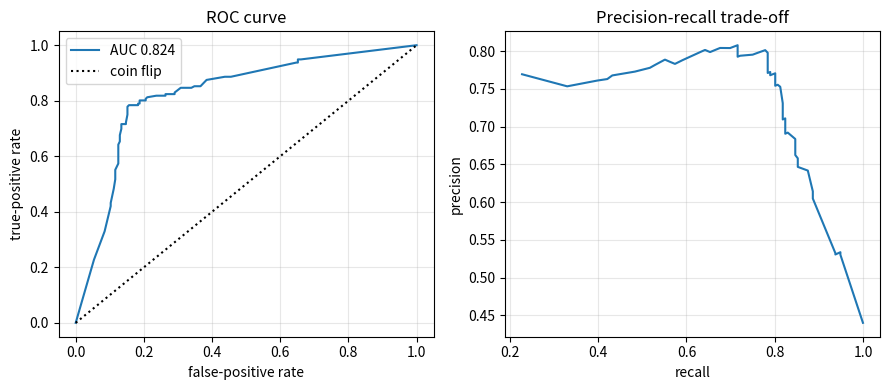
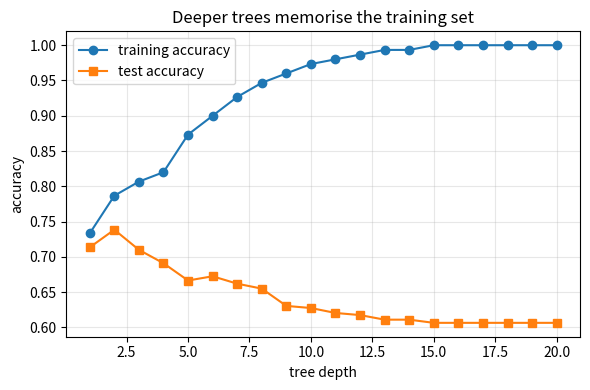
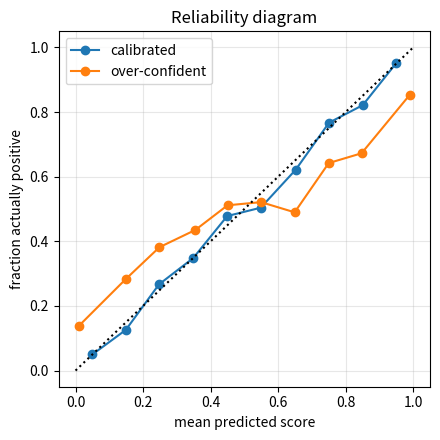
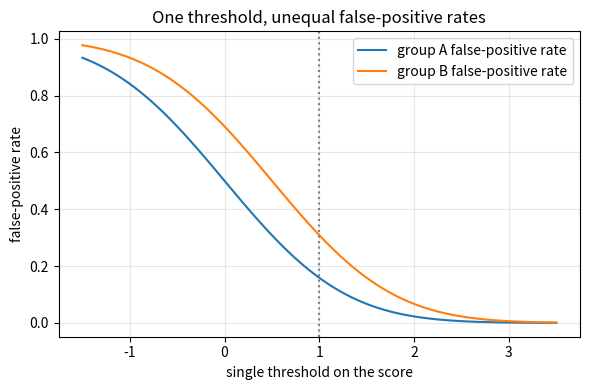

These figures' Python source, in order:
"""Session 3 (Level 3): judge a classifier honestly: ROC and AUC, forests, overfitting, cross-validation, fairness, leakage.

Run:  python start.py 3
"""
# %% [markdown]
# # Session 3: judging a classifier honestly
# **A. Real-world problem.** A model that looks perfect on the data it was built from can fail on
# new cases, can treat two groups of people unequally, and can look brilliant because of a
# bookkeeping mistake. Today you build the standard tools for honest judging: the ROC curve and
# AUC, a random forest, a train/test comparison across tree depth, k-fold cross-validation, a
# group comparison, and a demonstration of data leakage. All data are synthetic, and nothing
# here says anything about real people.

# %%
import math
import pathlib

import numpy as np

OUT = (pathlib.Path(__file__).resolve().parent if "__file__" in globals() else pathlib.Path(".")) / "out"


# %% [markdown]
# ## Step 1: ROC curve and AUC from scores
# A model gives each case a score. Lower the threshold and you catch more true cases (true-positive
# rate, TPR = TP / (TP + FN)) but raise more false alarms (false-positive rate,
# FPR = FP / (FP + TN)). The ROC curve plots TPR against FPR over all thresholds. The area under
# it (AUC) has a second meaning: **the probability that a random positive case outranks a random
# negative case** (ties count one half). We compute AUC both ways and they must agree.

# %%
def roc_curve(scores, y):
    """Return fpr, tpr, thresholds, one point per distinct score, starting at (0, 0)."""
    scores, y = np.asarray(scores, float), np.asarray(y)
    order = np.argsort(-scores, kind="stable")
    s, yy = scores[order], y[order]
    tps, fps = np.cumsum(yy == 1), np.cumsum(yy == 0)
    keep = np.r_[np.where(np.diff(s) != 0)[0], len(s) - 1]
    n_pos, n_neg = tps[-1], fps[-1]
    fpr = np.r_[0.0, fps[keep] / n_neg]
    tpr = np.r_[0.0, tps[keep] / n_pos]
    return fpr, tpr, np.r_[s[0] + 1.0, s[keep]]


def auc_trapezoid(fpr, tpr):
    return float(np.sum(np.diff(fpr) * (tpr[1:] + tpr[:-1]) / 2.0))


def auc_pairs(scores, y):
    """Probability that a random positive scores above a random negative (ties = 1/2)."""
    scores, y = np.asarray(scores, float), np.asarray(y)
    pos, neg = scores[y == 1], scores[y == 0]
    diff = pos[:, None] - neg[None, :]
    return float((np.sum(diff > 0) + 0.5 * np.sum(diff == 0)) / diff.size)


def precision_recall_points(scores, y):
    """Precision and recall at every distinct threshold (call positive when score >= threshold)."""
    scores, y = np.asarray(scores, float), np.asarray(y)
    thr = np.unique(scores)[::-1]
    prec, rec = [], []
    for t in thr:
        pred = scores >= t
        tp = np.sum(pred & (y == 1))
        prec.append(tp / pred.sum())
        rec.append(tp / np.sum(y == 1))
    return np.array(prec), np.array(rec), thr


# %% [markdown]
# ## Step 2: data and a decision tree (as in Session 2, written compactly)
# `make_data` has two overlapping classes in 2D plus a fraction `flip` of labels flipped at random
# (real labels are never perfect).

# %%
def make_data(n, seed, sep=4.0, flip=0.1):
    rng = np.random.default_rng(seed)
    y = (rng.random(n) < 0.5).astype(int)
    X = rng.normal(0, 1.0, (n, 2)) + np.outer(y, [sep / 2, sep / 2]) - sep / 4
    flipped = rng.random(n) < flip
    return X, np.where(flipped, 1 - y, y)


def _gini_from(ones, n):
    p = ones / n
    return 1 - p * p - (1 - p) ** 2


def grow_tree(X, y, max_depth):
    n = len(y)
    leaf = {"leaf": True, "p1": float(np.mean(y == 1))}
    if max_depth == 0 or n < 2 or y.min() == y.max():
        return leaf
    best, total = None, int(y.sum())
    for j in range(X.shape[1]):
        o = np.argsort(X[:, j], kind="stable")
        xs, c1 = X[o, j], np.cumsum(y[o])
        for i in range(1, n):
            if xs[i] == xs[i - 1]:
                continue
            g = (i * _gini_from(c1[i - 1], i) + (n - i) * _gini_from(total - c1[i - 1], n - i)) / n
            if best is None or g < best[0] - 1e-12:
                best = (g, j, 0.5 * (xs[i] + xs[i - 1]))
    if best is None:
        return leaf
    _, j, t = best
    m = X[:, j] <= t
    return {"leaf": False, "j": j, "t": float(t),
            "L": grow_tree(X[m], y[m], max_depth - 1), "R": grow_tree(X[~m], y[~m], max_depth - 1)}


def tree_scores(tree, X):
    out = np.empty(len(X))
    for i, row in enumerate(X):
        nd = tree
        while not nd["leaf"]:
            nd = nd["L"] if row[nd["j"]] <= nd["t"] else nd["R"]
        out[i] = nd["p1"]
    return out


def accuracy(y, pred):
    return float(np.mean(np.asarray(y) == np.asarray(pred)))


# %% [markdown]
# ## Step 3: a random forest is bagging
# Draw a **bootstrap sample** (n cases drawn with replacement) and grow a full tree on it; repeat
# `n_trees` times; classify by majority vote. Each tree is unstable (it changes a lot if the
# training set changes), but the vote averages the wobble away, so the forest's test accuracy
# varies less from one training set to the next. (Real random forests also pick random feature
# subsets at each split; this simple bagging shows the main effect.)

# %%
def fit_forest(X, y, n_trees=25, max_depth=12, seed=0):
    rng = np.random.default_rng(seed)
    trees = []
    for _ in range(n_trees):
        idx = rng.integers(0, len(y), len(y))
        trees.append(grow_tree(X[idx], y[idx], max_depth))
    return trees


def forest_votes(trees, X):
    """Fraction of trees that vote class 1 (a tree votes 1 when its leaf fraction is above 0.5)."""
    return np.mean([tree_scores(t, X) > 0.5 for t in trees], axis=0)


def single_vs_forest(reps=20, n_train=150, n_test=500, flip=0.15, seed0=100):
    """Over `reps` different training sets: test accuracy of one full tree and of a 25-tree forest,
    and how much each test point's predicted label wobbles from one training set to the next."""
    Xte, yte = make_data(n_test, 999, flip=flip)
    single, forest, ps, pf = [], [], [], []
    for r in range(reps):
        X, y = make_data(n_train, seed0 + r, flip=flip)
        a = tree_scores(grow_tree(X, y, 12), Xte) > 0.5
        b = forest_votes(fit_forest(X, y, 25, 12, seed=r), Xte) > 0.5
        single.append(accuracy(yte, a)); forest.append(accuracy(yte, b))
        ps.append(a); pf.append(b)
    wobble_s = float(np.mean(np.var(np.array(ps, float), axis=0)))
    wobble_f = float(np.mean(np.var(np.array(pf, float), axis=0)))
    return np.array(single), np.array(forest), wobble_s, wobble_f


# %% [markdown]
# ## Step 4: overfitting with depth
# A deeper tree can memorise the training set (training accuracy reaches 100%), but memorised
# noise does not help on new data. We measure both.

# %%
def depth_curve(depths, n_train=150, n_test=2000, flip=0.2, seed=5):
    X, y = make_data(n_train, seed, flip=flip)
    Xte, yte = make_data(n_test, 998, flip=flip)
    tr, te = [], []
    for d in depths:
        t = grow_tree(X, y, d)
        tr.append(accuracy(y, tree_scores(t, X) > 0.5))
        te.append(accuracy(yte, tree_scores(t, Xte) > 0.5))
    return np.array(tr), np.array(te)


# %% [markdown]
# ## Step 5: k-fold cross-validation
# Shuffle the case numbers, cut them into k folds; for each fold, train on the other k - 1
# folds and test on that fold. Every case is tested exactly once. The mean of the k scores is a
# better estimate of future accuracy than one lucky split.

# %%
def kfold_indices(n, k, seed=0):
    perm = np.random.default_rng(seed).permutation(n)
    return np.array_split(perm, k)


def cross_val_accuracy(fit_predict, X, y, k=5, seed=0):
    """fit_predict(X_train, y_train, X_test) returns predicted labels."""
    scores = []
    for fold in kfold_indices(len(y), k, seed):
        mask = np.ones(len(y), bool)
        mask[fold] = False
        scores.append(accuracy(y[fold], fit_predict(X[mask], y[mask], X[fold])))
    return float(np.mean(scores)), scores


# %% [markdown]
# ## Step 6: calibration (stretch)
# A score is *calibrated* if, among cases scored about 0.7, about 70% are positive. Group the
# scores into bins and compare the mean score with the fraction of positives in each bin.

# %%
def reliability(p, y, bins=5):
    p, y = np.asarray(p, float), np.asarray(y)
    edges = np.linspace(0, 1, bins + 1)
    ids = np.clip(np.digitize(p, edges[1:-1]), 0, bins - 1)
    mean_p, frac, cnt = [], [], []
    for b in range(bins):
        m = ids == b
        cnt.append(int(m.sum()))
        mean_p.append(float(p[m].mean()) if m.any() else np.nan)
        frac.append(float(y[m].mean()) if m.any() else np.nan)
    return np.array(mean_p), np.array(frac), np.array(cnt)


def expected_calibration_error(p, y, bins=5):
    mean_p, frac, cnt = reliability(p, y, bins)
    ok = cnt > 0
    return float(np.sum(cnt[ok] * np.abs(mean_p[ok] - frac[ok])) / cnt.sum())


# %% [markdown]
# ## Step 7: fairness as unequal error rates (education only)
# Two synthetic groups get the same kind of score: negatives centred at 0, positives centred at d,
# spread 1. Group B's scores are all shifted up by `shift` (a biased measuring instrument). One
# single threshold t then gives different false-positive rates. With the standard normal CDF Phi:
#
#     FPR_A = 1 - Phi(t),   FPR_B = 1 - Phi(t - shift),   TPR_g = 1 - Phi(t - shift_g - d)
#
# Notice AUC is the same for both groups: a shift does not change ranking within a group.

# %%
def phi(x):
    return 0.5 * (1.0 + math.erf(x / math.sqrt(2.0)))


def group_rates_analytic(t, shift, d=1.5):
    return {"fpr_A": 1 - phi(t), "tpr_A": 1 - phi(t - d),
            "fpr_B": 1 - phi(t - shift), "tpr_B": 1 - phi(t - shift - d)}


def simulate_group(n, shift, d=1.5, seed=0):
    rng = np.random.default_rng(seed)
    y = (rng.random(n) < 0.3).astype(int)
    return rng.normal(d * y + shift, 1.0), y


def empirical_rates(scores, y, t):
    pred = scores >= t
    return float(np.mean(pred[y == 0])), float(np.mean(pred[y == 1]))


# %% [markdown]
# ## Step 8: failure cases
# **Leakage.** Pick the "best" features using all the data, then cross-validate, and you test on
# cases that already helped choose the features. With pure noise features, accuracy looks well
# above 50%. The honest way picks features inside each training fold only.
# **Class imbalance.** With 1% positives, "always say negative" is 99% accurate and useless.

# %%
def make_noise(n=60, d=500, seed=0):
    rng = np.random.default_rng(seed)
    return rng.normal(size=(n, d)), (np.arange(n) % 2).astype(int)


def top_features(X, y, m):
    """Indices of the m features with the largest |correlation| with the label."""
    Xc, yc = X - X.mean(axis=0), y - y.mean()
    corr = (Xc * yc[:, None]).sum(axis=0) / (np.sqrt((Xc ** 2).sum(axis=0) * (yc ** 2).sum()) + 1e-12)
    return np.argsort(-np.abs(corr))[:m]


def centroid_predict(Xtr, ytr, Xte):
    c0, c1 = Xtr[ytr == 0].mean(axis=0), Xtr[ytr == 1].mean(axis=0)
    return (((Xte - c1) ** 2).sum(axis=1) < ((Xte - c0) ** 2).sum(axis=1)).astype(int)


def leaky_cv(X, y, m=10, k=5, seed=0):
    cols = top_features(X, y, m)                       # uses ALL cases, including future test folds
    return cross_val_accuracy(lambda a, b, c: centroid_predict(a[:, cols], b, c[:, cols]), X, y, k, seed)[0]


def honest_cv(X, y, m=10, k=5, seed=0):
    def fp(a, b, c):
        cols = top_features(a, b, m)                   # uses the training fold only
        return centroid_predict(a[:, cols], b, c[:, cols])
    return cross_val_accuracy(fp, X, y, k, seed)[0]


def imbalance_demo(n=1000, prevalence=0.01):
    n_pos = int(round(n * prevalence))
    y = np.r_[np.ones(n_pos, int), np.zeros(n - n_pos, int)]
    pred = np.zeros(n, int)
    tp = int(np.sum((pred == 1) & (y == 1)))
    return accuracy(y, pred), tp / n_pos


# %% [markdown]
# ## Step 9: mini-project helper, a synthetic screening problem
# 5% of 3000 synthetic cases are positive. Four features; positives are shifted by 1.0 in each.
# A miss costs 20 and a false alarm costs 1 (made-up units). Choose a model and a threshold on a
# validation set, then report the confusion matrix and the cost on a separate test set.

# %%
def make_screening(n, seed, prevalence=0.05, shift=1.0):
    rng = np.random.default_rng(seed)
    y = (rng.random(n) < prevalence).astype(int)
    return rng.normal(0, 1, (n, 4)) + shift * y[:, None], y


def cost_and_confusion(y, scores, t, c_fn=20, c_fp=1):
    pred = scores >= t
    tp, fp = int(np.sum(pred & (y == 1))), int(np.sum(pred & (y == 0)))
    fn, tn = int(np.sum(~pred & (y == 1))), int(np.sum(~pred & (y == 0)))
    return c_fn * fn + c_fp * fp, (tp, fp, fn, tn)


def pick_threshold(y, scores, c_fn=20, c_fp=1):
    cands = np.unique(scores)
    costs = [cost_and_confusion(y, scores, t, c_fn, c_fp)[0] for t in cands]
    return float(cands[int(np.argmin(costs))]), float(min(costs))


def screening_study(seed=7):
    Xtr, ytr = make_screening(1500, seed)
    Xva, yva = make_screening(1500, seed + 1)
    Xte, yte = make_screening(3000, seed + 2)
    out = {}
    for name, fit in [("tree depth 3", lambda: (lambda X: tree_scores(grow_tree(Xtr, ytr, 3), X))),
                      ("tree depth 8", lambda: (lambda X: tree_scores(grow_tree(Xtr, ytr, 8), X))),
                      ("forest 25 x depth 6", lambda: (lambda X, f=fit_forest(Xtr, ytr, 25, 6, seed): forest_votes(f, X)))]:
        scorer = fit()
        t, vcost = pick_threshold(yva, scorer(Xva))
        tcost, cm = cost_and_confusion(yte, scorer(Xte), t)
        out[name] = {"threshold": t, "val_cost": vcost, "test_cost": tcost, "confusion": cm}
    return out


# %%
if __name__ == "__main__":
    import matplotlib.pyplot as plt

    OUT.mkdir(exist_ok=True)
    # 1. ROC and AUC
    s_hand, y_hand = np.array([0.1, 0.4, 0.35, 0.8]), np.array([0, 0, 1, 1])
    print("hand AUC", auc_trapezoid(*roc_curve(s_hand, y_hand)[:2]), auc_pairs(s_hand, y_hand))
    Xa, ya = make_data(400, 3, flip=0.1)
    Xb, yb = make_data(400, 4, flip=0.1)
    sc = forest_votes(fit_forest(Xa, ya, 25, 5, 1), Xb) + 0.001 * tree_scores(grow_tree(Xa, ya, 3), Xb)
    fpr, tpr, thr = roc_curve(sc, yb)
    print("AUC trapezoid", round(auc_trapezoid(fpr, tpr), 4), " AUC pairs", round(auc_pairs(sc, yb), 4))
    prec, rec, _ = precision_recall_points(sc, yb)
    fig, axs = plt.subplots(1, 2, figsize=(9, 4))
    axs[0].plot(fpr, tpr, label=f"AUC {auc_trapezoid(fpr, tpr):.3f}"); axs[0].plot([0, 1], [0, 1], "k:", label="coin flip")
    axs[0].set_xlabel("false-positive rate"); axs[0].set_ylabel("true-positive rate"); axs[0].set_title("ROC curve")
    axs[1].plot(rec, prec); axs[1].set_xlabel("recall"); axs[1].set_ylabel("precision"); axs[1].set_title("Precision-recall trade-off")
    for a in axs:
        a.grid(alpha=0.3)
    axs[0].legend(); fig.tight_layout(); fig.savefig(OUT / "roc_pr.png", dpi=120)

    # 2. forest versus single tree
    single, forest, wob_s, wob_f = single_vs_forest()
    print(f"label wobble single {wob_s:.3f} forest {wob_f:.3f}")
    print(f"single tree: mean {single.mean():.3f} std {single.std():.3f} | forest: mean {forest.mean():.3f} std {forest.std():.3f}")

    # 3. overfitting
    depths = list(range(1, 21))
    tr, te = depth_curve(depths)
    print("train", np.round(tr, 3))
    print("test ", np.round(te, 3))
    fig2, ax2 = plt.subplots(figsize=(6, 4))
    ax2.plot(depths, tr, "o-", label="training accuracy"); ax2.plot(depths, te, "s-", label="test accuracy")
    ax2.set_xlabel("tree depth"); ax2.set_ylabel("accuracy"); ax2.set_title("Deeper trees memorise the training set")
    ax2.legend(); ax2.grid(alpha=0.3); fig2.tight_layout(); fig2.savefig(OUT / "overfit_depth.png", dpi=120)

    # 4. cross-validation
    Xc, yc = make_data(200, 11, flip=0.15)
    cv, folds = cross_val_accuracy(lambda a, b, c: tree_scores(grow_tree(a, b, 3), c) > 0.5, Xc, yc, 5)
    print("5-fold CV depth 3:", round(cv, 3), np.round(folds, 3))

    # 5. calibration
    rng = np.random.default_rng(2)
    p_true = rng.uniform(0, 1, 4000)
    y_cal = (rng.random(4000) < p_true).astype(int)
    p_over = np.clip(0.5 + 1.8 * (p_true - 0.5), 0.001, 0.999)
    print("ECE calibrated", round(expected_calibration_error(p_true, y_cal), 3), " over-confident", round(expected_calibration_error(p_over, y_cal), 3))
    fig3, ax3 = plt.subplots(figsize=(4.5, 4.5))
    for p, nm in [(p_true, "calibrated"), (p_over, "over-confident")]:
        mp, fr, _ = reliability(p, y_cal, 10)
        ax3.plot(mp, fr, "o-", label=nm)
    ax3.plot([0, 1], [0, 1], "k:"); ax3.set_xlabel("mean predicted score"); ax3.set_ylabel("fraction actually positive")
    ax3.set_title("Reliability diagram"); ax3.legend(); ax3.grid(alpha=0.3); fig3.tight_layout(); fig3.savefig(OUT / "reliability.png", dpi=120)

    # 6. fairness
    sa, ya_ = simulate_group(20000, 0.0, seed=1)
    sb, yb_ = simulate_group(20000, 0.5, seed=2)
    t = 1.0
    print("analytic", {k: round(v, 4) for k, v in group_rates_analytic(t, 0.5).items()})
    print("empirical A", np.round(empirical_rates(sa, ya_, t), 4), " B", np.round(empirical_rates(sb, yb_, t), 4))
    print("AUC A", round(auc_pairs(sa[:3000], ya_[:3000]), 3), " AUC B", round(auc_pairs(sb[:3000], yb_[:3000]), 3), " theory", round(phi(1.5 / math.sqrt(2)), 3))
    ts = np.linspace(-1.5, 3.5, 100)
    fig4, ax4 = plt.subplots(figsize=(6, 4))
    ax4.plot(ts, [1 - phi(x) for x in ts], label="group A false-positive rate")
    ax4.plot(ts, [1 - phi(x - 0.5) for x in ts], label="group B false-positive rate")
    ax4.axvline(t, color="gray", ls=":")
    ax4.set_xlabel("single threshold on the score"); ax4.set_ylabel("false-positive rate")
    ax4.set_title("One threshold, unequal false-positive rates"); ax4.legend(); ax4.grid(alpha=0.3)
    fig4.tight_layout(); fig4.savefig(OUT / "fairness.png", dpi=120)

    # 7. failure cases
    leaks, honests = [], []
    for sd in range(10):
        Xn, yn = make_noise(60, 500, sd)
        leaks.append(leaky_cv(Xn, yn)); honests.append(honest_cv(Xn, yn))
    print(f"leaky CV mean {np.mean(leaks):.3f}   honest CV mean {np.mean(honests):.3f}   (pure noise, true accuracy 0.5)")
    print("imbalance: accuracy, recall of always-negative:", imbalance_demo())

    # 8. screening
    for k, v in screening_study().items():
        print(k, v)
